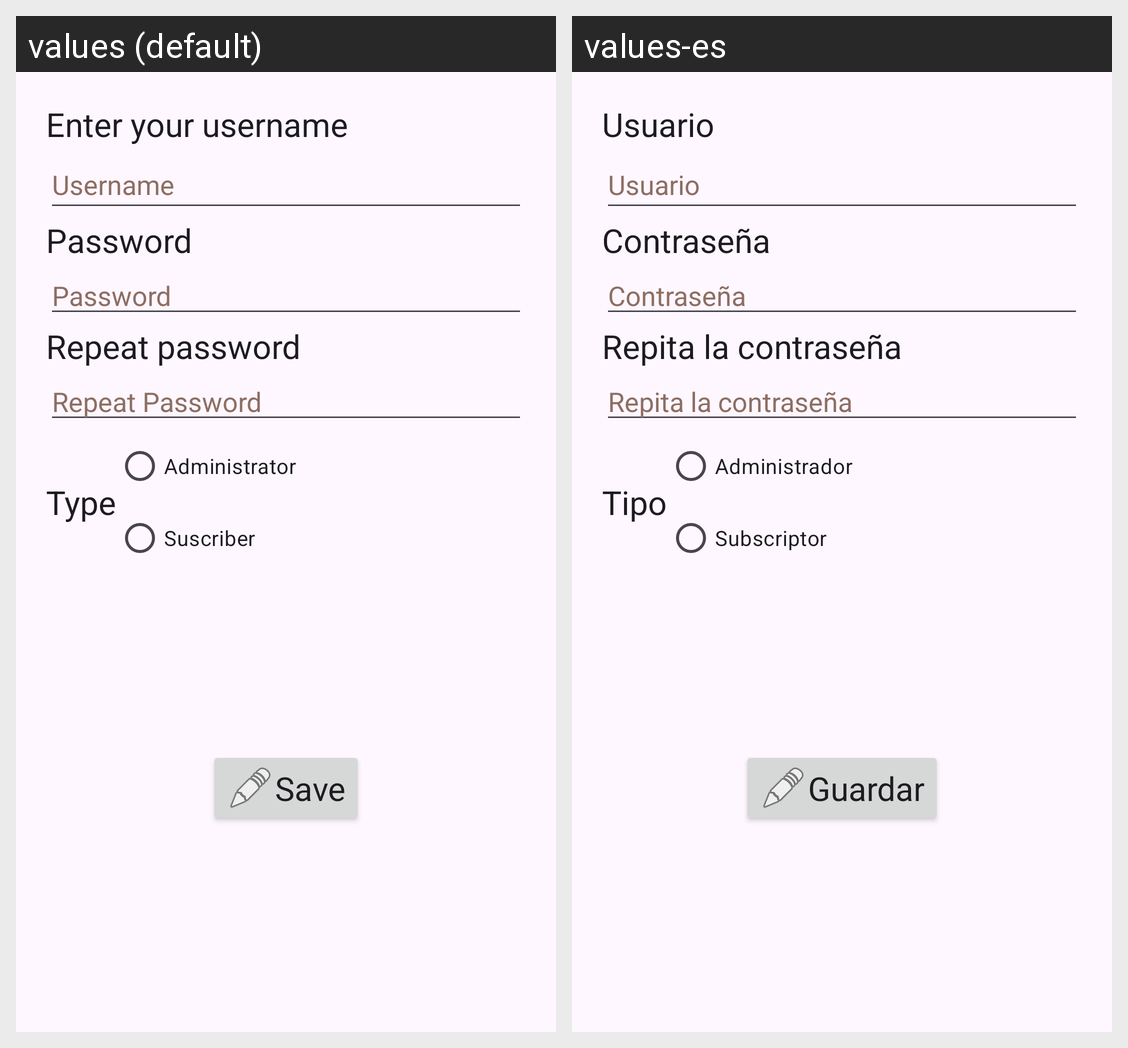

This grid shows one Android layout under two languages. Give, for every string resource on the screen, its name, the default text and each shown locale's text.
Android screen res/layout/activity_usuario_modificar.xml rendered under 2 locales, left to right: values (default), values-es. Device: Nexus 5 (rendered at 1080×1920; each locale shown at half size, 540×960, under a caption strip naming it); theme Theme.Parcial1test.
Strings drawn on this screen, with the default value and each locale's value (text and hints the layout hard-codes, and strings that could not be matched under every locale, appear in the picture but are not listed):

lblNombre
  values: Enter your username
  values-es: Usuario

hintNombre
  values: Username
  values-es: Usuario

lblPassword
  values: Password
  values-es: Contraseña

hintContrasenia
  values: Password
  values-es: Contraseña

lblRepeatPassword
  values: Repeat password
  values-es: Repita la contraseña

hintRepetirContrasenia
  values: Repeat Password
  values-es: Repita la contraseña

lblTipo
  values: Type
  values-es: Tipo

administrator
  values: Administrator
  values-es: Administrador

suscriber
  values: Suscriber
  values-es: Subscriptor

btnSave
  values: Save
  values-es: Guardar
